Run: headless pygame with SDL's dummy video driver; simulated clock (each Clock.tick advances the game by its frame time, no real sleeping); random seed 0; keys injected as events and as key.get_pressed() state; no mouse input.
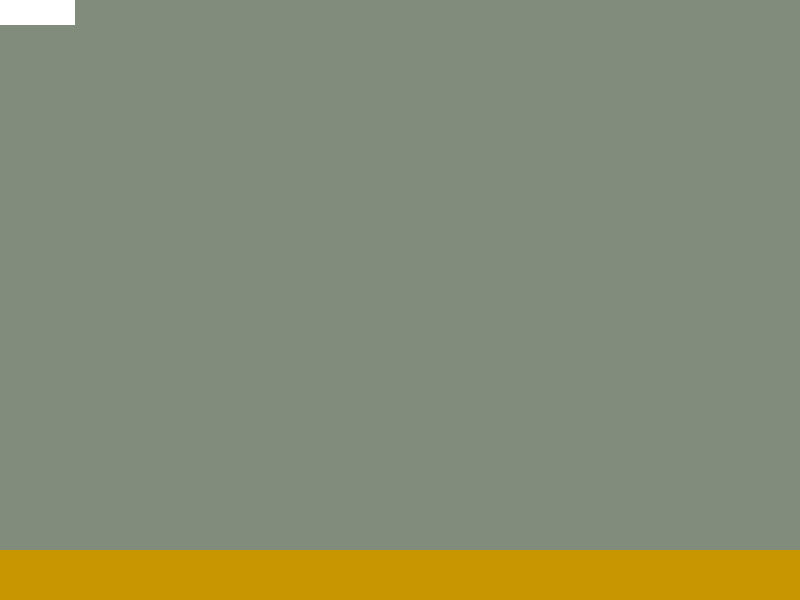
Frame 1 of 4 · flips 1–60 · no input
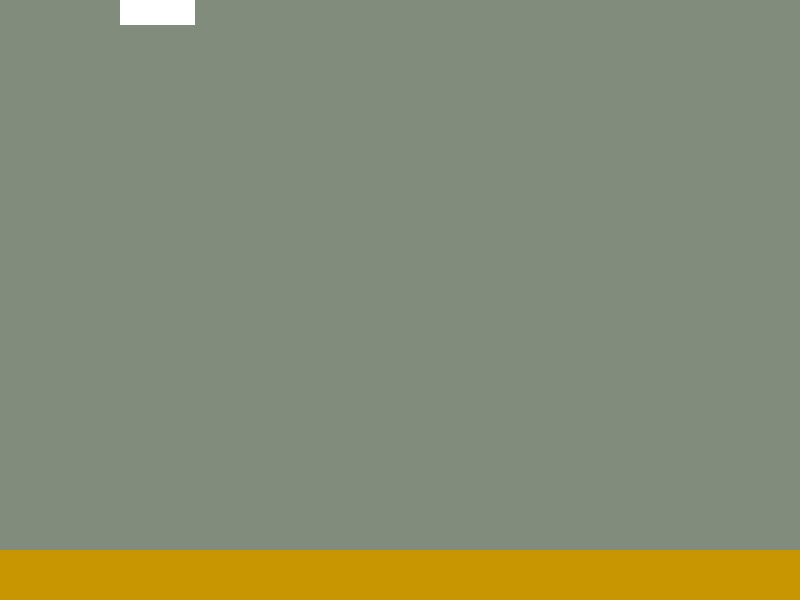
Frame 2 of 4 · flips 61–180 · tapped SPACE, RETURN · held RIGHT (→), D
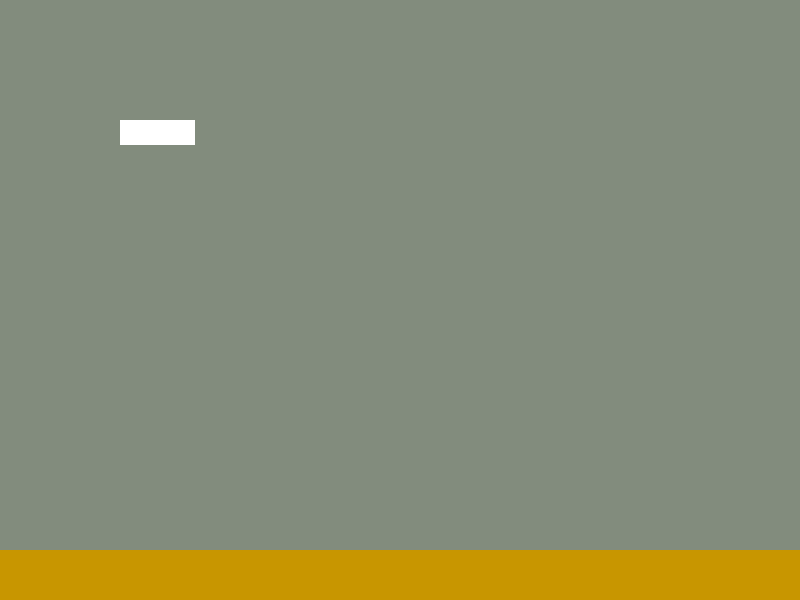
Frame 3 of 4 · flips 181–300 · held DOWN (↓), S
Frame 4 of 4 · flips 301–420 · held LEFT (←), A, UP (↑), W · screen same as frame 1, image omitted

The pygame program that drew these frames:

import pygame
from pygame.locals import (
    K_UP,
    K_DOWN,
    K_LEFT,
    K_RIGHT,
    K_ESCAPE,
    KEYDOWN,
    QUIT,
)

pygame.init()

SCREEN_WIDTH = 800
SCREEN_HEIGHT = 600

screen = pygame.display.set_mode((SCREEN_WIDTH, SCREEN_HEIGHT))

class Player(pygame.sprite.Sprite):
    def __init__(self):
        super(Player, self).__init__()
        self.surf = pygame.Surface((75, 25))
        self.surf.fill((255, 255, 255))
        self.rect = self.surf.get_rect()

    def update(self, pressed_keys):
        if pressed_keys[K_UP]:
            self.rect.move_ip(0, -1)
        if pressed_keys[K_DOWN]:
            self.rect.move_ip(0, 1)
        if pressed_keys[K_LEFT]:
            self.rect.move_ip(-1, 0)
        if pressed_keys[K_RIGHT]:
            self.rect.move_ip(1, 0)

        if self.rect.left < 0:
            self.rect.left = 0
        if self.rect.right > SCREEN_WIDTH:
            self.rect.right = SCREEN_WIDTH
        if self.rect.top <= 0:
            self.rect.top = 0
        if self.rect.bottom >= SCREEN_HEIGHT:
            self.rect.bottom = SCREEN_HEIGHT


player = Player()

running = True

while running:
    for event in pygame.event.get():
        if event.type == KEYDOWN:
            if event.key == K_ESCAPE:
                running = False

        elif event.type == QUIT:
            running = False

    pressed_keys = pygame.key.get_pressed()

    player.update(pressed_keys)

    screen.fill((130, 140, 125))

    surf = pygame.Surface((1000, 50))

    surf.fill((200, 150, 0))

    rect = surf.get_rect()

    screen.blit(surf, (0, 550))
    screen.blit(player.surf, player.rect)
    pygame.display.flip()

running = False
